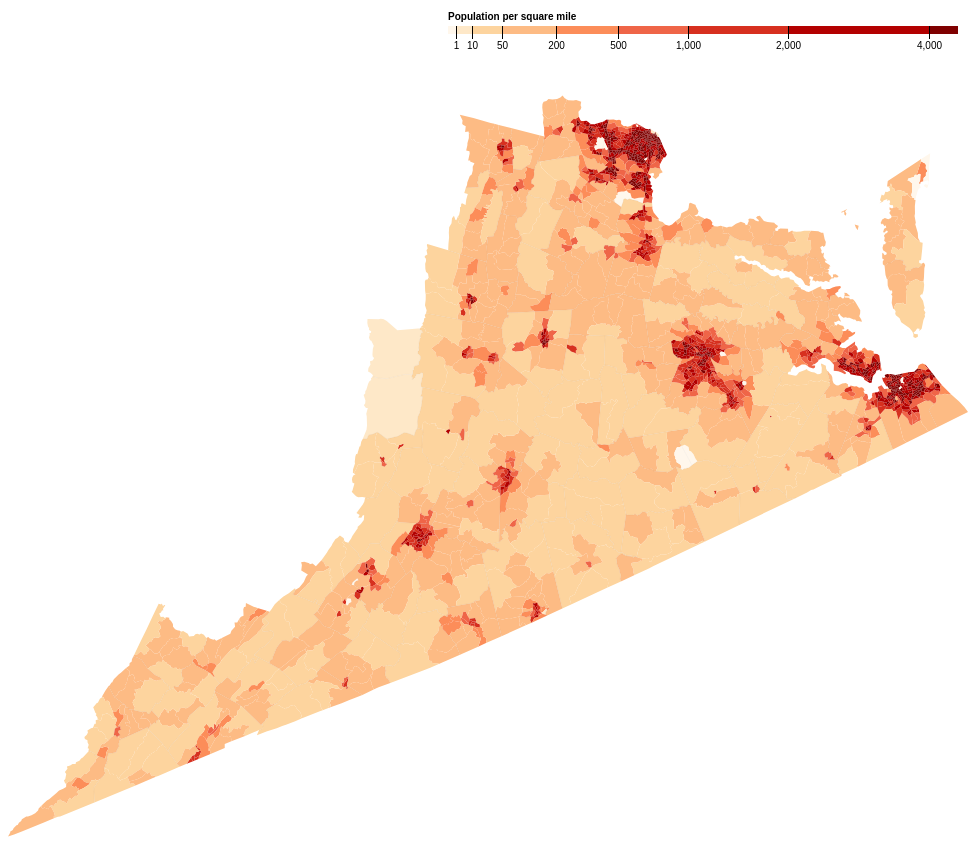
D3 v4 page, settled after 480 driven frames (8 s of simulated time); the page loaded 1 data file(s).



var svg = d3.select("svg"),
    width = +svg.attr("width"),
    height = +svg.attr("height");

var path = d3.geoPath();

var color = d3.scaleThreshold()
    .domain([1, 10, 50, 200, 500, 1000, 2000, 4000])
    .range(d3.schemeOrRd[9]);
    
var color2 = d3.scaleThreshold()
    .domain([1, 10, 50, 200, 500, 1000, 2000, 4000])
    .range(d3.schemeGnBu[9]);

var x = d3.scaleSqrt()
    .domain([0, 4500])
    .rangeRound([440, 950]);

var g = svg.append("g")
    .attr("class", "key")
    .attr("transform", "translate(0,40)");

g.selectAll("rect")
  .data(color.range().map(function(d) {
      d = color.invertExtent(d);
      if (d[0] == null) d[0] = x.domain()[0];
      if (d[1] == null) d[1] = x.domain()[1];
      return d;
    }))
  .enter().append("rect")
    .attr("height", 8)
    .attr("x", function(d) { return x(d[0]); })
    .attr("width", function(d) { return x(d[1]) - x(d[0]); })
    .attr("fill", function(d) { return color(d[0]); });

g.append("text")
    .attr("class", "caption")
    .attr("x", x.range()[0])
    .attr("y", -6)
    .attr("fill", "#000")
    .attr("text-anchor", "start")
    .attr("font-weight", "bold")
    .text("Population per square mile");

g.call(d3.axisBottom(x)
    .tickSize(13)
    .tickValues(color.domain()))
  .select(".domain")
    .remove();

d3.json("va-topo.json", function(error, topology) {
  if (error) throw error;

  var tip = d3.select("body").append("div")
    .attr("class", "tooltip")
    .style("opacity", 0)
    
  var path1;
    
  svg.append("g")
    .selectAll("path")
    .data(topojson.feature(topology, topology.objects.tracts).features)
    .enter().append("path")
      .attr("fill", function(d) { return color(d.properties.density); })
      .attr("d", path)
    
    //Tooltip
      .on("mousemove", function(d) {
                tip.style("opacity", 1)
                    .html("Density: " + d.properties.density)
                    .style("left", (d3.event.pageX) + "px")
                    .style("top", (d3.event.pageY) + "px")
            })
        .on("mouseout", function(d) {
                tip.style("opacity", 0)
        });

  d3.select("#county")
    .on("click", showCounty);
  
  d3.select("#color")
    .on("click", changeColor);
    
  svg.append("path")
      .datum(topojson.feature(topology, topology.objects.counties))
      .attr("fill", "none")
      .attr("stroke", "#000")
      .attr("stroke-opacity", 0.03)
      .attr("d", path);
    
  function showCounty() {
      if (document.getElementById("county").checked == true) {
          svg.selectAll("path")
            .attr("stroke-opacity", 0.8);
      } else {
          svg.selectAll("path")
            .attr("stroke-opacity", 0.03);
      }
  }
    
  function changeColor() {
      if (document.getElementById("color").checked == true) {
          svg.selectAll("g").selectAll("path")
            .attr("fill", function(d) { return color2(d.properties.density); })
          svg.selectAll("g").selectAll("rect")
            .attr("fill", function(d) { return color2(d[0]); });
      } else {
          svg.selectAll("g").selectAll("path")
            .attr("fill", function(d) { return color(d.properties.density); })
          svg.selectAll("g").selectAll("rect")
            .attr("fill", function(d) { return color(d[0]); });
      }
  }
    
});



### data: va-topo.json
{
 "type": "Topology",
 "bbox": [
  0,
  109.6,
  960,
  850.4
 ],
 "transform": {
  "scale": [
   0.0096,
   0.007408
  ],
  "translate": [
   0,
   109.6
  ]
 },
 "objects": {
  "tracts": {
   "type": "GeometryCollection",
   "geometries": [
    "{... 4 keys}",
    "{... 4 keys}",
    "{... 4 keys}",
    "{... 4 keys}",
    "{... 4 keys}",
    "{... 4 keys}",
    "{... 4 keys}",
    "{... 4 keys}",
    "... 1,891 more items"
   ]
  },
  "counties": {
   "type": "GeometryCollection",
   "geometries": [
    "{... 2 keys}"
   ]
  }
 },
 "arcs": [
  [
   [
    65894,
    6886
   ],
   [
    7,
    -2
   ]
  ],
  [
   [
    65901,
    6884
   ],
   [
    26,
    -8
   ]
  ],
  [
   [
    65927,
    6876
   ],
   [
    236,
    311
   ]
  ],
  [
   [
    66163,
    7187
   ],
   [
    -287,
    190
   ]
  ],
  [
   [
    65876,
    7377
   ],
   [
    18,
    -491
   ]
  ],
  [
   [
    88050,
    35559
   ],
   [
    56,
    223
   ]
  ],
  [
   [
    88106,
    35782
   ],
   [
    212,
    537
   ]
  ],
  [
   [
    88318,
    36319
   ],
   [
    -259,
    -177
   ]
  ],
  "... 5,441 more items"
 ]
}